Run: headless pygame with SDL's dummy video driver; simulated clock (each Clock.tick advances the game by its frame time, no real sleeping); random seed 0; keys injected as events and as key.get_pressed() state; no mouse input.
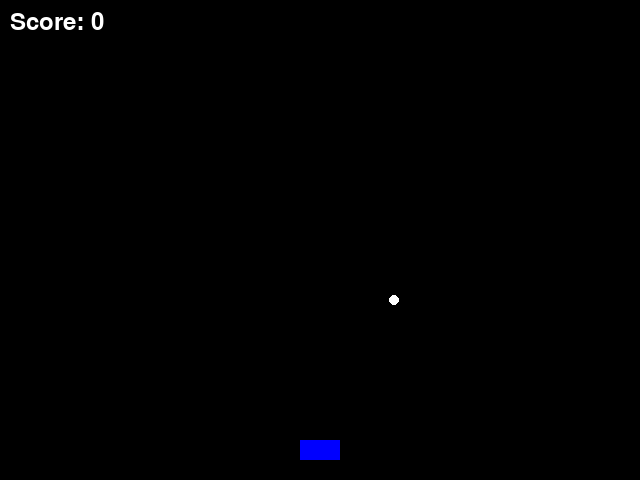
Frame 1 of 4 · flips 1–60 · no input
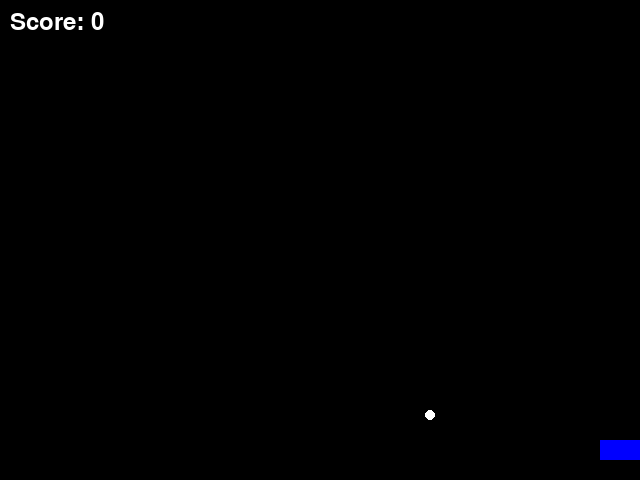
Frame 2 of 4 · flips 61–180 · tapped SPACE, RETURN · held RIGHT (→), D
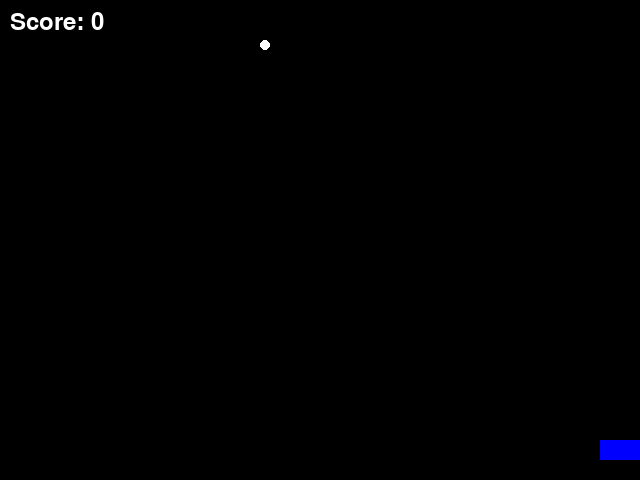
Frame 3 of 4 · flips 181–300 · held DOWN (↓), S
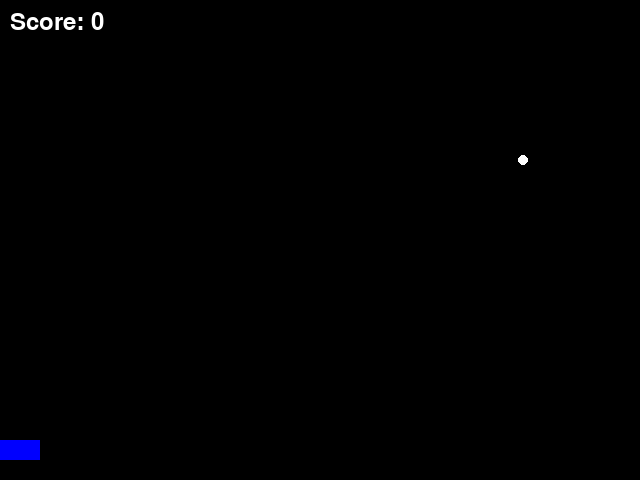
Frame 4 of 4 · flips 301–420 · held LEFT (←), A, UP (↑), W

The pygame program that drew these frames:

import pygame
import sys
import random

# Ініціалізація Pygame
pygame.init()

# Створення вікна гри
screen_size = (640, 480)
screen = pygame.display.set_mode(screen_size)
pygame.display.set_caption('Збери Зірки')

# Кольори
WHITE = (255, 255, 255)
BLUE = (0, 0, 255)

# Позиція та розмір корабля
ship_x = 300
ship_y = 440  # Зробимо корабель трохи вище низу екрана
ship_width = 40
ship_height = 20

# Швидкість зірки
star_speed = 5

# Створення зірки (просто точка на початку)
star_x = random.randint(0, screen_size[0])
star_y = 0
star_radius = 5

# Лічильник зібраних зірок
score = 0

# Головний ігровий цикл
running = True
while running:
    for event in pygame.event.get():
        if event.type == pygame.QUIT:
            pygame.quit()
            sys.exit()

    # Вхід від користувача
    keys = pygame.key.get_pressed()
    if keys[pygame.K_LEFT] and ship_x > 0:
        ship_x -= 5
    if keys[pygame.K_RIGHT] and ship_x < screen_size[0] - ship_width:
        ship_x += 5

    # Переміщення зірки
    star_y += star_speed

    # Перевірка на збір зірки
    if ship_y < star_y + star_radius < ship_y + ship_height and ship_x < star_x + star_radius < ship_x + ship_width:
        score += 1
        star_x = random.randint(0, screen_size[0])
        star_y = 0

    # Перезапуск зірки, якщо вона досягла нижнього краю екрана
    if star_y > screen_size[1]:
        star_x = random.randint(0, screen_size[0])
        star_y = 0

    # Очищення екрану
    screen.fill((0, 0, 0))

    # Малювання корабля і зірки
    pygame.draw.rect(screen, BLUE, (ship_x, ship_y, ship_width, ship_height))
    pygame.draw.circle(screen, WHITE, (star_x, star_y), star_radius)

    # Відображення рахунку
    font = pygame.font.SysFont(None, 36)
    score_text = font.render(f'Score: {score}', True, WHITE)
    screen.blit(score_text, (10, 10))

    # Оновлення екрану
    pygame.display.flip()

    # Контроль швидкості гри
    pygame.time.Clock().tick(60)

# Вихід з PyGame
pygame.quit()
sys.exit()
